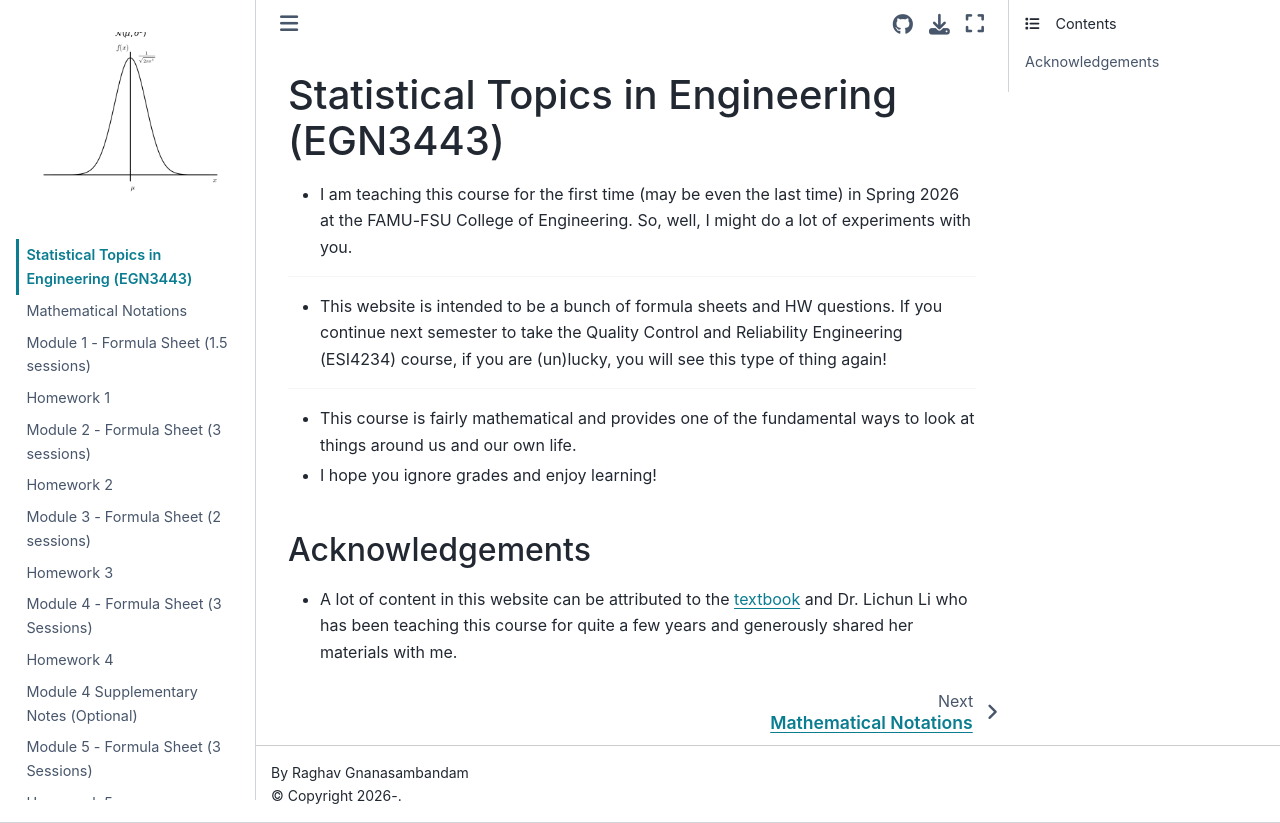

repository: M2M-FAMU-FSU/Prob_EGN3443 · page: intro.html · generator: jekyll

# Statistical Topics in Engineering (EGN3443)

* I am teaching this course for the first time (may be even the last time) in Spring 2026 at the FAMU-FSU College of Engineering. So, well, I might do a lot of experiments with you.   

--- 
* This website is intended to be a bunch of formula sheets and HW questions. If you continue next semester to take the Quality Control and Reliability Engineering (ESI4234) course, if you are (un)lucky, you will see this type of thing again! 

---
* This course is fairly mathematical and provides one of the fundamental ways to look at things around us and our own life. 
* I hope you ignore grades and enjoy learning!  

### Acknowledgements
* A lot of content in this website can be attributed to the [textbook](https://www.stat.purdue.edu/~qfsong/teaching/511/probability_and_statistics_for_engineering_and_the_sciences.pdf) and Dr. Lichun Li who has been teaching this course for quite a few years and generously shared her materials with me. 

%```{tableofcontents}
%```
